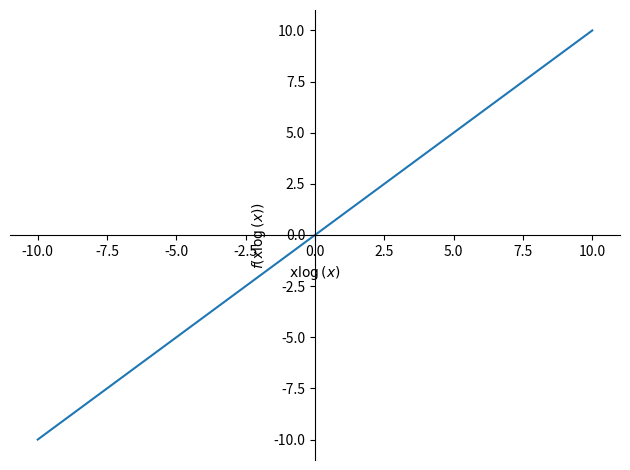

This figure's Python source:
import matplotlib.pyplot as plt
from sympy import *
import os



str="xlog(x)"

x = symbols('x')
try:
    y = sympify(str)
    g = plotting.plot(y)
except:
    print("a")
#dy = diff(y)
if 1:
    print("aaa\n\n"\
         "aaaaaaa")
